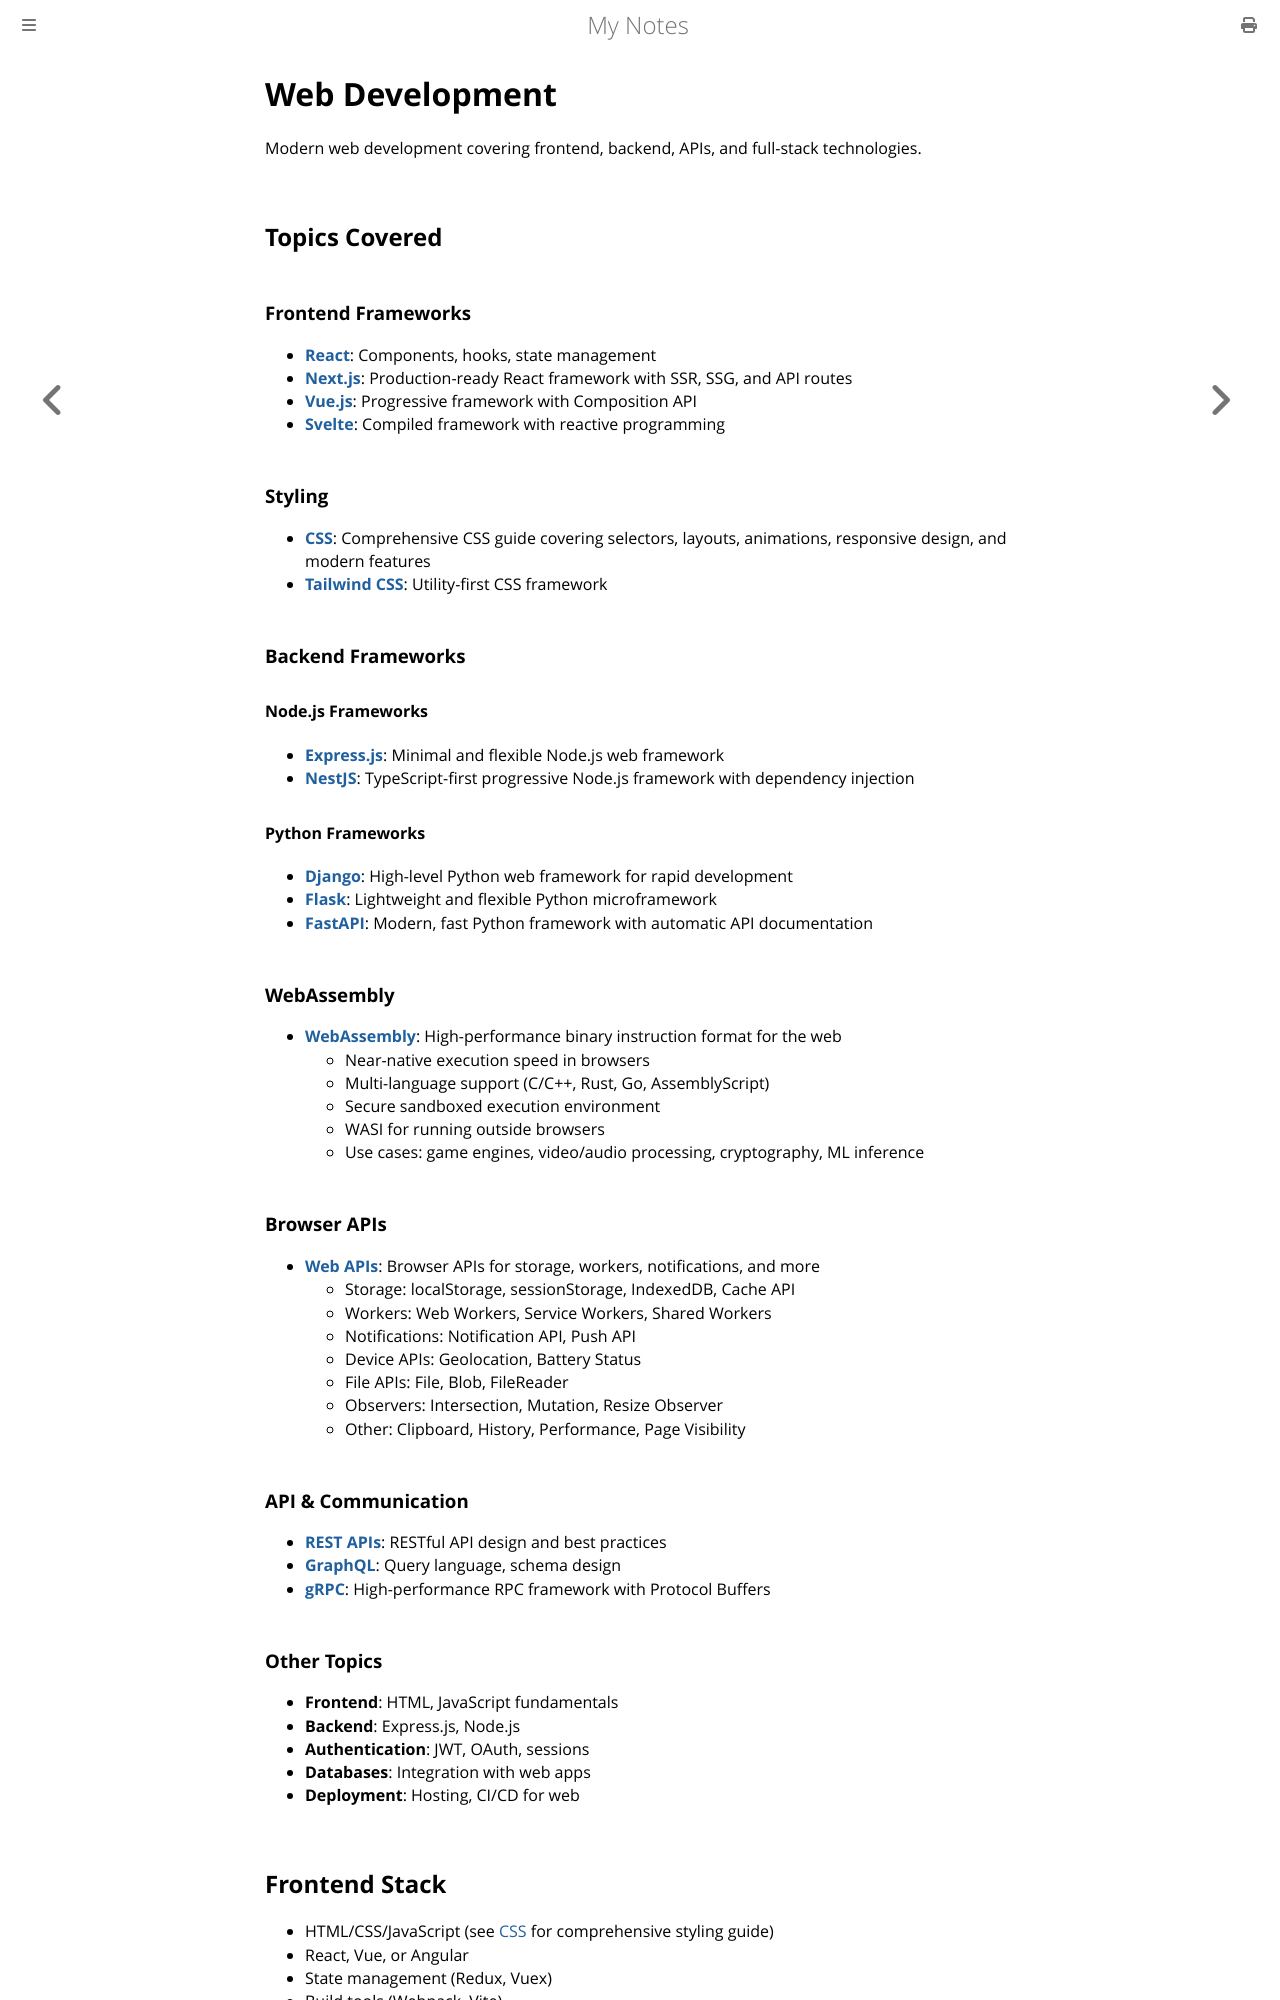

repository: paritystack/notes · page: web_development/index.html · generator: mdbook

# Web Development

Modern web development covering frontend, backend, APIs, and full-stack technologies.

## Topics Covered

### Frontend Frameworks

- **[React](react.md)**: Components, hooks, state management
- **[Next.js](nextjs.md)**: Production-ready React framework with SSR, SSG, and API routes
- **[Vue.js](vuejs.md)**: Progressive framework with Composition API
- **[Svelte](svelte.md)**: Compiled framework with reactive programming

### Styling

- **[CSS](css.md)**: Comprehensive CSS guide covering selectors, layouts, animations, responsive design, and modern features
- **[Tailwind CSS](tailwind.md)**: Utility-first CSS framework

### Backend Frameworks

#### Node.js Frameworks
- **[Express.js](expressjs.md)**: Minimal and flexible Node.js web framework
- **[NestJS](nestjs.md)**: TypeScript-first progressive Node.js framework with dependency injection

#### Python Frameworks
- **[Django](django.md)**: High-level Python web framework for rapid development
- **[Flask](flask.md)**: Lightweight and flexible Python microframework
- **[FastAPI](fastapi.md)**: Modern, fast Python framework with automatic API documentation

### WebAssembly

- **[WebAssembly](webassembly.md)**: High-performance binary instruction format for the web
  - Near-native execution speed in browsers
  - Multi-language support (C/C++, Rust, Go, AssemblyScript)
  - Secure sandboxed execution environment
  - WASI for running outside browsers
  - Use cases: game engines, video/audio processing, cryptography, ML inference

### Browser APIs

- **[Web APIs](web_apis.md)**: Browser APIs for storage, workers, notifications, and more
  - Storage: localStorage, sessionStorage, IndexedDB, Cache API
  - Workers: Web Workers, Service Workers, Shared Workers
  - Notifications: Notification API, Push API
  - Device APIs: Geolocation, Battery Status
  - File APIs: File, Blob, FileReader
  - Observers: Intersection, Mutation, Resize Observer
  - Other: Clipboard, History, Performance, Page Visibility

### API & Communication

- **[REST APIs](rest_apis.md)**: RESTful API design and best practices
- **[GraphQL](graphql.md)**: Query language, schema design
- **[gRPC](grpc.md)**: High-performance RPC framework with Protocol Buffers
